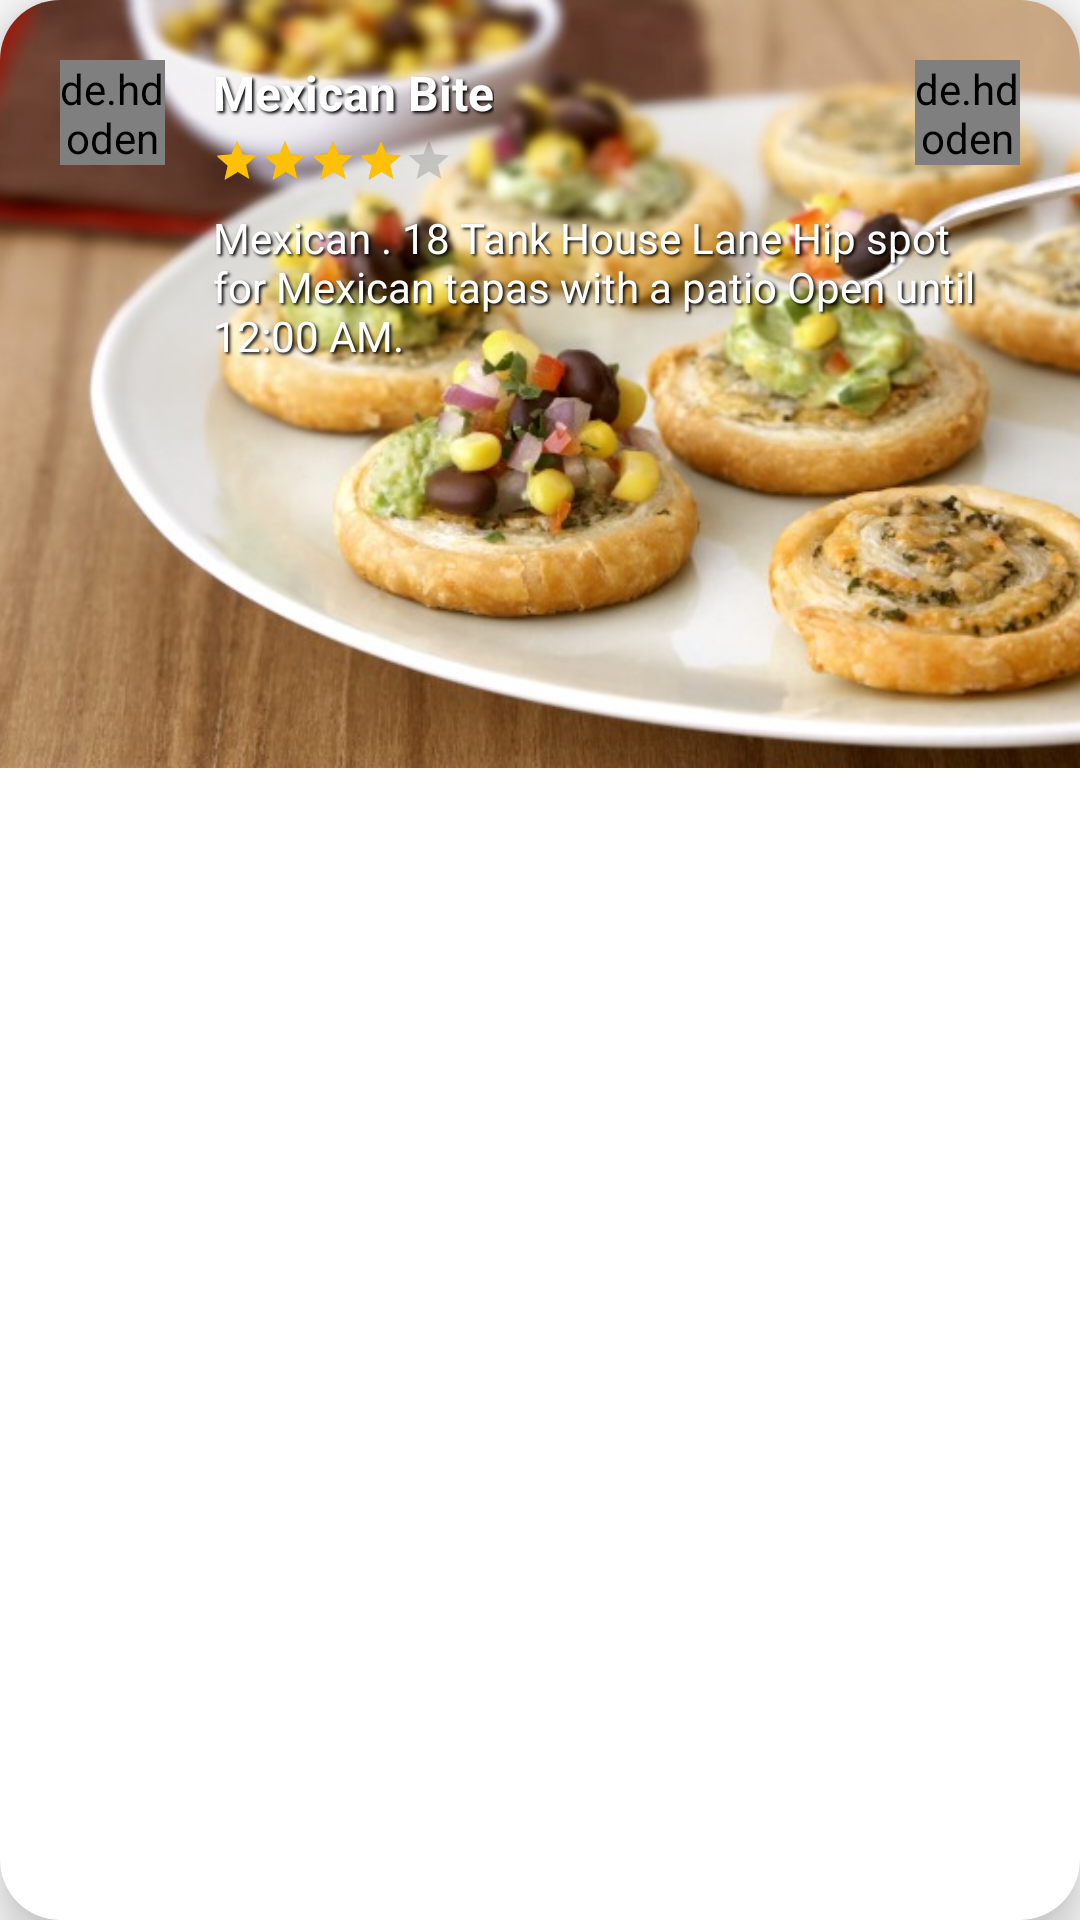

Produce the Android XML layout that renders to this screen, including the resource entries it uses.
<!-- AndroidManifest.xml: application theme AppTheme -->
<!-- res/layout/view_item_menu.xml -->
<?xml version="1.0" encoding="utf-8"?>
<android.support.v7.widget.CardView
    xmlns:app="http://schemas.android.com/apk/res-auto"
    xmlns:android="http://schemas.android.com/apk/res/android"
    xmlns:card_view="http://schemas.android.com/apk/res-auto"
    android:id="@+id/card_view"
       android:layout_width="match_parent"
    android:layout_height="wrap_content"
    android:layout_marginLeft="@dimen/margin_medium_2"
    android:layout_marginTop="@dimen/margin_medium_2"
    android:layout_marginBottom="@dimen/margin_medium_2"
    android:layout_marginRight="@dimen/margin_medium_2"
    card_view:cardCornerRadius="@dimen/margin_medium_3"
    card_view:cardElevation="@dimen/margin_medium">


    <RelativeLayout
        android:id="@+id/rv_image"
        android:layout_width="match_parent"
        android:layout_height="wrap_content">

        <ImageView
            android:id="@+id/iv_menu_backdrop"
            android:layout_width="match_parent"
            android:layout_height="@dimen/details_appbar_height"
            android:foreground="@drawable/gradient"
            android:scaleType="centerCrop"
            android:src="@drawable/mexican_bite" />

        <de.hdodenhof.circleimageview.CircleImageView
            android:layout_width="35dp"
            android:layout_height="35dp"
            android:layout_alignRight="@+id/iv_menu_backdrop"
            android:layout_alignParentRight="true"
            android:layout_marginTop="@dimen/margin_medium_3"
            android:layout_marginEnd="@dimen/margin_medium_3"
            android:layout_marginBottom="@dimen/margin_medium_3"
            android:src="@drawable/ic_near_me_white_24dp"
            app:civ_border_color="@color/circle_image_view_background"
            app:civ_border_width="@dimen/margin_medium"
            app:civ_circle_background_color="@color/circle_image_view_background" />

        <de.hdodenhof.circleimageview.CircleImageView
            android:id="@+id/civ_delivery"
            android:layout_width="35dp"
            android:layout_height="35dp"
            android:layout_alignLeft="@+id/iv_menu_backdrop"
            android:layout_alignParentLeft="true"
            android:layout_marginStart="@dimen/margin_medium_3"
            android:layout_marginTop="@dimen/margin_medium_3"
            android:layout_marginBottom="@dimen/margin_medium_3"
            android:src="@drawable/ic_store_mall_directory_light_gery_24dp"
            app:civ_border_color="@color/circle_image_view_border"
            app:civ_border_width="@dimen/margin_medium"
            app:civ_circle_background_color="@color/circle_image_view_border" />

        <TextView
            android:id="@+id/tv_menu_title"
            android:layout_width="wrap_content"
            android:layout_height="wrap_content"
            android:layout_alignTop="@+id/iv_menu_backdrop"
            android:layout_marginLeft="@dimen/margin_medium_2"
            android:layout_marginTop="@dimen/margin_medium_3"
            android:layout_toRightOf="@+id/civ_delivery"
            android:shadowColor="@color/black_full"
            android:shadowDx="2"
            android:shadowDy="2"
            android:shadowRadius="2"
            android:text="@string/menu_title"
            android:textColor="@color/white_full"
            android:textSize="@dimen/text_regular_2x"
            android:textStyle="bold" />

        <RatingBar
            android:id="@+id/rb_stars"
            style="?android:attr/ratingBarStyleSmall"
            android:layout_width="wrap_content"
            android:layout_height="wrap_content"
            android:layout_below="@+id/tv_menu_title"
            android:layout_alignLeft="@+id/tv_menu_title"
            android:layout_marginTop="@dimen/margin_small"
            android:numStars="5"
            android:rating="4.0"
            android:stepSize="1.0" />

        <TextView
            android:id="@+id/tv_information"
            android:layout_width="wrap_content"
            android:layout_height="wrap_content"
            android:layout_below="@id/rb_stars"
            android:layout_alignLeft="@+id/tv_menu_title"
            android:layout_marginTop="@dimen/margin_medium"
            android:layout_marginRight="@dimen/margin_medium_3"
            android:shadowColor="@color/black_full"
            android:shadowDx="2"
            android:shadowDy="2"
            android:shadowRadius="2"
            android:text="@string/information"
            android:textColor="@color/white_full"
            android:textSize="@dimen/text_regular" />


    </RelativeLayout>
</android.support.v7.widget.CardView>
<!-- resources referenced by this layout -->
<resources>
  <color name="black_full">#000000</color>
  <color name="circle_image_view_background">#3866D1</color>
  <color name="circle_image_view_border">#545454</color>
  <color name="white_full">#FFFFFF</color>
  <dimen name="details_appbar_height">256dp</dimen>
  <dimen name="margin_medium">8dp</dimen>
  <dimen name="margin_medium_2">16dp</dimen>
  <dimen name="margin_medium_3">20dp</dimen>
  <dimen name="margin_small">4dp</dimen>
  <dimen name="text_regular">14sp</dimen>
  <dimen name="text_regular_2x">16sp</dimen>
  <!-- drawable gradient (drawable) -->
  <?xml version="1.0" encoding="utf-8"?>
  <shape xmlns:android="http://schemas.android.com/apk/res/android"
      android:shape="rectangle">
  
  <gradient
      android:startColor="@color/background"
      android:endColor="#00000000"
      android:angle="270"/>
  </shape>
  <!-- drawable mexican_bite: jpg bitmap (drawable-xxxhdpi, 69128 bytes) -->
  <string name="information">Mexican . 18 Tank House Lane Hip spot for Mexican tapas with a patio Open until 12:00 AM.</string>
  <string name="menu_title">Mexican Bite</string>
  <style name="AppTheme" parent="Theme.AppCompat.Light.DarkActionBar">
          
          <item name="colorPrimary">@color/primary</item>
          <item name="colorPrimaryDark">@color/primary_dark</item>
          <item name="colorAccent">@color/accent</item>
      </style>
  <color name="background">#2F2F2F</color>
  <color name="primary">#9E9E9E</color>
  <color name="primary_dark">#616161</color>
  <color name="accent">#FFC107</color>
</resources>
